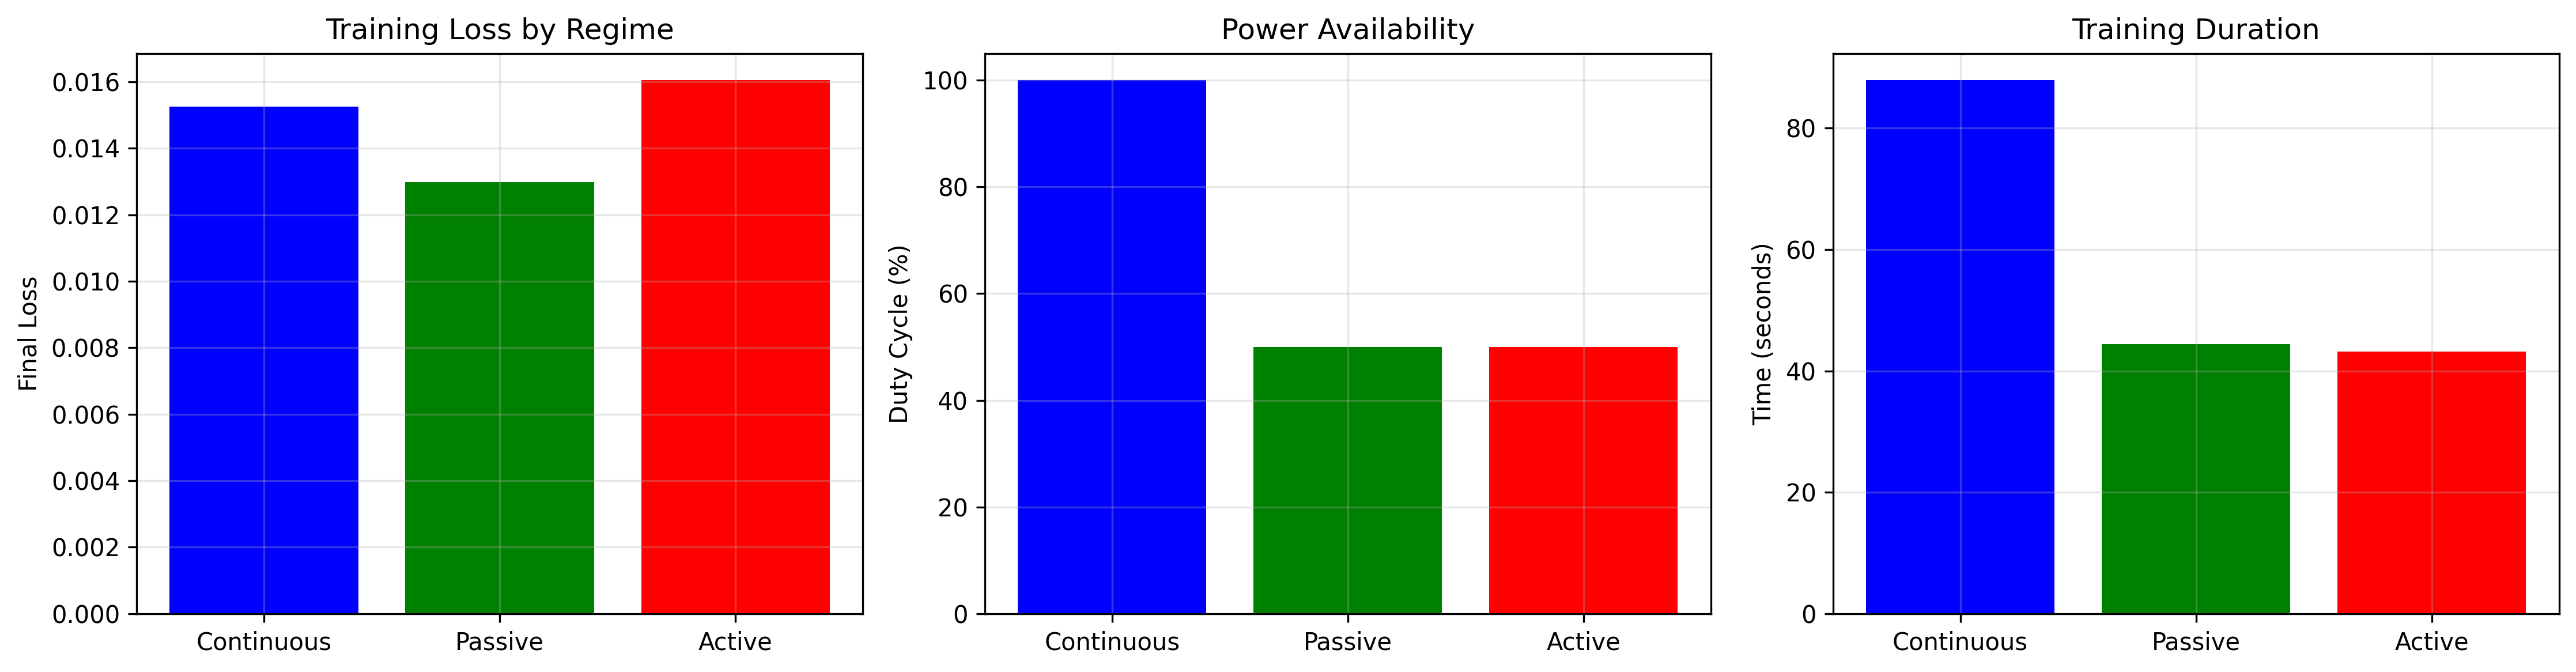

The data file committed next to this chart (first rows):
Regime, Duty Cycle (%), Final Loss, Training Time (s), Loss vs Baseline (%)
Continuous, 100.0, 0.01526, 87.87, 0.0
Passive, 50.0, 0.01298, 44.45, -14.94
Active, 50.0, 0.01605, 43.22, 5.154
